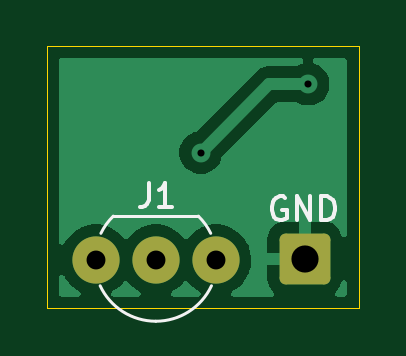
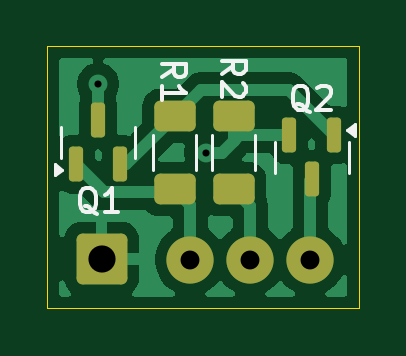
Circuit board: 11 layer files. Board 13.2 x 11.1 mm.
- bottom_copper: Source_VAS-B_Cu.gbr (20145 bytes)
- bottom_mask: Source_VAS-B_Mask.gbr (2100 bytes)
- paste: Source_VAS-B_Paste.gbr (1815 bytes)
- bottom_silk: Source_VAS-B_Silkscreen.gbr (6540 bytes)
- outline: Source_VAS-Edge_Cuts.gbr (631 bytes)
- top_copper: Source_VAS-F_Cu.gbr (12169 bytes)
- top_mask: Source_VAS-F_Mask.gbr (1316 bytes)
- paste: Source_VAS-F_Paste.gbr (468 bytes)
- top_silk: Source_VAS-F_Silkscreen.gbr (3066 bytes)
- drill: Source_VAS-NPTH.drl (281 bytes)
- drill: Source_VAS-PTH.drl (550 bytes)

=== bottom_copper: Source_VAS-B_Cu.gbr (20145 bytes, source omitted) ===
=== bottom_mask: Source_VAS-B_Mask.gbr (2100 bytes, source withheld) ===
=== paste: Source_VAS-B_Paste.gbr (1815 bytes, source withheld) ===
=== bottom_silk: Source_VAS-B_Silkscreen.gbr ===
%TF.GenerationSoftware,KiCad,Pcbnew,9.0.5*%
%TF.CreationDate,2025-10-18T11:17:35+02:00*%
%TF.ProjectId,Source_VAS,536f7572-6365-45f5-9641-532e6b696361,rev?*%
%TF.SameCoordinates,Original*%
%TF.FileFunction,Legend,Bot*%
%TF.FilePolarity,Positive*%
%FSLAX46Y46*%
G04 Gerber Fmt 4.6, Leading zero omitted, Abs format (unit mm)*
G04 Created by KiCad (PCBNEW 9.0.5) date 2025-10-18 11:17:35*
%MOMM*%
%LPD*%
G01*
G04 APERTURE LIST*
%ADD10C,0.150000*%
%ADD11C,0.120000*%
G04 APERTURE END LIST*
D10*
X113895238Y-68175057D02*
X113990476Y-68127438D01*
X113990476Y-68127438D02*
X114085714Y-68032200D01*
X114085714Y-68032200D02*
X114228571Y-67889342D01*
X114228571Y-67889342D02*
X114323809Y-67841723D01*
X114323809Y-67841723D02*
X114419047Y-67841723D01*
X114371428Y-68079819D02*
X114466666Y-68032200D01*
X114466666Y-68032200D02*
X114561904Y-67936961D01*
X114561904Y-67936961D02*
X114609523Y-67746485D01*
X114609523Y-67746485D02*
X114609523Y-67413152D01*
X114609523Y-67413152D02*
X114561904Y-67222676D01*
X114561904Y-67222676D02*
X114466666Y-67127438D01*
X114466666Y-67127438D02*
X114371428Y-67079819D01*
X114371428Y-67079819D02*
X114180952Y-67079819D01*
X114180952Y-67079819D02*
X114085714Y-67127438D01*
X114085714Y-67127438D02*
X113990476Y-67222676D01*
X113990476Y-67222676D02*
X113942857Y-67413152D01*
X113942857Y-67413152D02*
X113942857Y-67746485D01*
X113942857Y-67746485D02*
X113990476Y-67936961D01*
X113990476Y-67936961D02*
X114085714Y-68032200D01*
X114085714Y-68032200D02*
X114180952Y-68079819D01*
X114180952Y-68079819D02*
X114371428Y-68079819D01*
X113561904Y-67175057D02*
X113514285Y-67127438D01*
X113514285Y-67127438D02*
X113419047Y-67079819D01*
X113419047Y-67079819D02*
X113180952Y-67079819D01*
X113180952Y-67079819D02*
X113085714Y-67127438D01*
X113085714Y-67127438D02*
X113038095Y-67175057D01*
X113038095Y-67175057D02*
X112990476Y-67270295D01*
X112990476Y-67270295D02*
X112990476Y-67365533D01*
X112990476Y-67365533D02*
X113038095Y-67508390D01*
X113038095Y-67508390D02*
X113609523Y-68079819D01*
X113609523Y-68079819D02*
X112990476Y-68079819D01*
X117604819Y-66583333D02*
X117128628Y-66250000D01*
X117604819Y-66011905D02*
X116604819Y-66011905D01*
X116604819Y-66011905D02*
X116604819Y-66392857D01*
X116604819Y-66392857D02*
X116652438Y-66488095D01*
X116652438Y-66488095D02*
X116700057Y-66535714D01*
X116700057Y-66535714D02*
X116795295Y-66583333D01*
X116795295Y-66583333D02*
X116938152Y-66583333D01*
X116938152Y-66583333D02*
X117033390Y-66535714D01*
X117033390Y-66535714D02*
X117081009Y-66488095D01*
X117081009Y-66488095D02*
X117128628Y-66392857D01*
X117128628Y-66392857D02*
X117128628Y-66011905D01*
X116700057Y-66964286D02*
X116652438Y-67011905D01*
X116652438Y-67011905D02*
X116604819Y-67107143D01*
X116604819Y-67107143D02*
X116604819Y-67345238D01*
X116604819Y-67345238D02*
X116652438Y-67440476D01*
X116652438Y-67440476D02*
X116700057Y-67488095D01*
X116700057Y-67488095D02*
X116795295Y-67535714D01*
X116795295Y-67535714D02*
X116890533Y-67535714D01*
X116890533Y-67535714D02*
X117033390Y-67488095D01*
X117033390Y-67488095D02*
X117604819Y-66916667D01*
X117604819Y-66916667D02*
X117604819Y-67535714D01*
X120129819Y-66708333D02*
X119653628Y-66375000D01*
X120129819Y-66136905D02*
X119129819Y-66136905D01*
X119129819Y-66136905D02*
X119129819Y-66517857D01*
X119129819Y-66517857D02*
X119177438Y-66613095D01*
X119177438Y-66613095D02*
X119225057Y-66660714D01*
X119225057Y-66660714D02*
X119320295Y-66708333D01*
X119320295Y-66708333D02*
X119463152Y-66708333D01*
X119463152Y-66708333D02*
X119558390Y-66660714D01*
X119558390Y-66660714D02*
X119606009Y-66613095D01*
X119606009Y-66613095D02*
X119653628Y-66517857D01*
X119653628Y-66517857D02*
X119653628Y-66136905D01*
X120129819Y-67660714D02*
X120129819Y-67089286D01*
X120129819Y-67375000D02*
X119129819Y-67375000D01*
X119129819Y-67375000D02*
X119272676Y-67279762D01*
X119272676Y-67279762D02*
X119367914Y-67184524D01*
X119367914Y-67184524D02*
X119415533Y-67089286D01*
X122895238Y-72500057D02*
X122990476Y-72452438D01*
X122990476Y-72452438D02*
X123085714Y-72357200D01*
X123085714Y-72357200D02*
X123228571Y-72214342D01*
X123228571Y-72214342D02*
X123323809Y-72166723D01*
X123323809Y-72166723D02*
X123419047Y-72166723D01*
X123371428Y-72404819D02*
X123466666Y-72357200D01*
X123466666Y-72357200D02*
X123561904Y-72261961D01*
X123561904Y-72261961D02*
X123609523Y-72071485D01*
X123609523Y-72071485D02*
X123609523Y-71738152D01*
X123609523Y-71738152D02*
X123561904Y-71547676D01*
X123561904Y-71547676D02*
X123466666Y-71452438D01*
X123466666Y-71452438D02*
X123371428Y-71404819D01*
X123371428Y-71404819D02*
X123180952Y-71404819D01*
X123180952Y-71404819D02*
X123085714Y-71452438D01*
X123085714Y-71452438D02*
X122990476Y-71547676D01*
X122990476Y-71547676D02*
X122942857Y-71738152D01*
X122942857Y-71738152D02*
X122942857Y-72071485D01*
X122942857Y-72071485D02*
X122990476Y-72261961D01*
X122990476Y-72261961D02*
X123085714Y-72357200D01*
X123085714Y-72357200D02*
X123180952Y-72404819D01*
X123180952Y-72404819D02*
X123371428Y-72404819D01*
X121990476Y-72404819D02*
X122561904Y-72404819D01*
X122276190Y-72404819D02*
X122276190Y-71404819D01*
X122276190Y-71404819D02*
X122371428Y-71547676D01*
X122371428Y-71547676D02*
X122466666Y-71642914D01*
X122466666Y-71642914D02*
X122561904Y-71690533D01*
D11*
%TO.C,Q2*%
X112240000Y-70100000D02*
X112240000Y-69450000D01*
X112240000Y-70100000D02*
X112240000Y-70750000D01*
X115360000Y-70100000D02*
X115360000Y-69450000D01*
X115360000Y-70100000D02*
X115360000Y-70750000D01*
X112290000Y-68937500D02*
X111960000Y-69177500D01*
X111960000Y-68697500D01*
X112290000Y-68937500D01*
G36*
X112290000Y-68937500D02*
G01*
X111960000Y-69177500D01*
X111960000Y-68697500D01*
X112290000Y-68937500D01*
G37*
%TO.C,R2*%
X116190000Y-69172936D02*
X116190000Y-70627064D01*
X118010000Y-69172936D02*
X118010000Y-70627064D01*
%TO.C,R1*%
X118690000Y-70627064D02*
X118690000Y-69172936D01*
X120510000Y-70627064D02*
X120510000Y-69172936D01*
%TO.C,Q1*%
X121290000Y-69462500D02*
X121290000Y-68812500D01*
X121290000Y-69462500D02*
X121290000Y-70112500D01*
X124410000Y-69462500D02*
X124410000Y-68812500D01*
X124410000Y-69462500D02*
X124410000Y-70112500D01*
X124690000Y-70865000D02*
X124360000Y-70625000D01*
X124690000Y-70385000D01*
X124690000Y-70865000D01*
G36*
X124690000Y-70865000D02*
G01*
X124360000Y-70625000D01*
X124690000Y-70385000D01*
X124690000Y-70865000D01*
G37*
%TD*%
M02*

=== outline: Source_VAS-Edge_Cuts.gbr ===
%TF.GenerationSoftware,KiCad,Pcbnew,9.0.5*%
%TF.CreationDate,2025-10-18T11:17:36+02:00*%
%TF.ProjectId,Source_VAS,536f7572-6365-45f5-9641-532e6b696361,rev?*%
%TF.SameCoordinates,Original*%
%TF.FileFunction,Profile,NP*%
%FSLAX46Y46*%
G04 Gerber Fmt 4.6, Leading zero omitted, Abs format (unit mm)*
G04 Created by KiCad (PCBNEW 9.0.5) date 2025-10-18 11:17:36*
%MOMM*%
%LPD*%
G01*
G04 APERTURE LIST*
%TA.AperFunction,Profile*%
%ADD10C,0.050000*%
%TD*%
G04 APERTURE END LIST*
D10*
X111800000Y-65400000D02*
X125000000Y-65400000D01*
X125000000Y-76500000D01*
X111800000Y-76500000D01*
X111800000Y-65400000D01*
M02*

=== top_copper: Source_VAS-F_Cu.gbr (12169 bytes, source omitted) ===
=== top_mask: Source_VAS-F_Mask.gbr (1316 bytes, source withheld) ===
=== paste: Source_VAS-F_Paste.gbr ===
%TF.GenerationSoftware,KiCad,Pcbnew,9.0.5*%
%TF.CreationDate,2025-10-18T11:17:35+02:00*%
%TF.ProjectId,Source_VAS,536f7572-6365-45f5-9641-532e6b696361,rev?*%
%TF.SameCoordinates,Original*%
%TF.FileFunction,Paste,Top*%
%TF.FilePolarity,Positive*%
%FSLAX46Y46*%
G04 Gerber Fmt 4.6, Leading zero omitted, Abs format (unit mm)*
G04 Created by KiCad (PCBNEW 9.0.5) date 2025-10-18 11:17:35*
%MOMM*%
%LPD*%
G01*
G04 APERTURE LIST*
G04 APERTURE END LIST*
M02*

=== top_silk: Source_VAS-F_Silkscreen.gbr ===
%TF.GenerationSoftware,KiCad,Pcbnew,9.0.5*%
%TF.CreationDate,2025-10-18T11:17:35+02:00*%
%TF.ProjectId,Source_VAS,536f7572-6365-45f5-9641-532e6b696361,rev?*%
%TF.SameCoordinates,Original*%
%TF.FileFunction,Legend,Top*%
%TF.FilePolarity,Positive*%
%FSLAX46Y46*%
G04 Gerber Fmt 4.6, Leading zero omitted, Abs format (unit mm)*
G04 Created by KiCad (PCBNEW 9.0.5) date 2025-10-18 11:17:35*
%MOMM*%
%LPD*%
G01*
G04 APERTURE LIST*
%ADD10C,0.150000*%
%ADD11C,0.120000*%
G04 APERTURE END LIST*
D10*
X121888095Y-71802438D02*
X121792857Y-71754819D01*
X121792857Y-71754819D02*
X121650000Y-71754819D01*
X121650000Y-71754819D02*
X121507143Y-71802438D01*
X121507143Y-71802438D02*
X121411905Y-71897676D01*
X121411905Y-71897676D02*
X121364286Y-71992914D01*
X121364286Y-71992914D02*
X121316667Y-72183390D01*
X121316667Y-72183390D02*
X121316667Y-72326247D01*
X121316667Y-72326247D02*
X121364286Y-72516723D01*
X121364286Y-72516723D02*
X121411905Y-72611961D01*
X121411905Y-72611961D02*
X121507143Y-72707200D01*
X121507143Y-72707200D02*
X121650000Y-72754819D01*
X121650000Y-72754819D02*
X121745238Y-72754819D01*
X121745238Y-72754819D02*
X121888095Y-72707200D01*
X121888095Y-72707200D02*
X121935714Y-72659580D01*
X121935714Y-72659580D02*
X121935714Y-72326247D01*
X121935714Y-72326247D02*
X121745238Y-72326247D01*
X122364286Y-72754819D02*
X122364286Y-71754819D01*
X122364286Y-71754819D02*
X122935714Y-72754819D01*
X122935714Y-72754819D02*
X122935714Y-71754819D01*
X123411905Y-72754819D02*
X123411905Y-71754819D01*
X123411905Y-71754819D02*
X123650000Y-71754819D01*
X123650000Y-71754819D02*
X123792857Y-71802438D01*
X123792857Y-71802438D02*
X123888095Y-71897676D01*
X123888095Y-71897676D02*
X123935714Y-71992914D01*
X123935714Y-71992914D02*
X123983333Y-72183390D01*
X123983333Y-72183390D02*
X123983333Y-72326247D01*
X123983333Y-72326247D02*
X123935714Y-72516723D01*
X123935714Y-72516723D02*
X123888095Y-72611961D01*
X123888095Y-72611961D02*
X123792857Y-72707200D01*
X123792857Y-72707200D02*
X123650000Y-72754819D01*
X123650000Y-72754819D02*
X123411905Y-72754819D01*
X116091666Y-71204819D02*
X116091666Y-71919104D01*
X116091666Y-71919104D02*
X116044047Y-72061961D01*
X116044047Y-72061961D02*
X115948809Y-72157200D01*
X115948809Y-72157200D02*
X115805952Y-72204819D01*
X115805952Y-72204819D02*
X115710714Y-72204819D01*
X117091666Y-72204819D02*
X116520238Y-72204819D01*
X116805952Y-72204819D02*
X116805952Y-71204819D01*
X116805952Y-71204819D02*
X116710714Y-71347676D01*
X116710714Y-71347676D02*
X116615476Y-71442914D01*
X116615476Y-71442914D02*
X116520238Y-71490533D01*
D11*
%TO.C,J1*%
X118200000Y-72590000D02*
X114600000Y-72590000D01*
X114075816Y-73317205D02*
G75*
G02*
X114600000Y-72590000I2324184J-1122795D01*
G01*
X116400000Y-77040000D02*
G75*
G02*
X114043600Y-75538807I0J2600000D01*
G01*
X118200000Y-72590000D02*
G75*
G02*
X118724184Y-73317205I-1800000J-1850000D01*
G01*
X118756400Y-75538807D02*
G75*
G02*
X116400000Y-77040000I-2356400J1098807D01*
G01*
%TD*%
M02*

=== drill: Source_VAS-NPTH.drl ===
M48
; DRILL file {KiCad 9.0.5} date 2025-10-18T11:17:39+0200
; FORMAT={-:-/ absolute / metric / decimal}
; #@! TF.CreationDate,2025-10-18T11:17:39+02:00
; #@! TF.GenerationSoftware,Kicad,Pcbnew,9.0.5
; #@! TF.FileFunction,NonPlated,1,2,NPTH
FMAT,2
METRIC
%
G90
G05
M30

=== drill: Source_VAS-PTH.drl ===
M48
; DRILL file {KiCad 9.0.5} date 2025-10-18T11:17:39+0200
; FORMAT={-:-/ absolute / metric / decimal}
; #@! TF.CreationDate,2025-10-18T11:17:39+02:00
; #@! TF.GenerationSoftware,Kicad,Pcbnew,9.0.5
; #@! TF.FileFunction,Plated,1,2,PTH
FMAT,2
METRIC
; #@! TA.AperFunction,Plated,PTH,ViaDrill
T1C0.300
; #@! TA.AperFunction,Plated,PTH,ComponentDrill
T2C0.800
; #@! TA.AperFunction,Plated,PTH,ComponentDrill
T3C1.150
%
G90
G05
T1
X118.3Y-69.9
X122.85Y-67.0
T2
X113.86Y-74.44
X116.4Y-74.44
X118.94Y-74.44
T3
X122.7Y-74.4
M30

